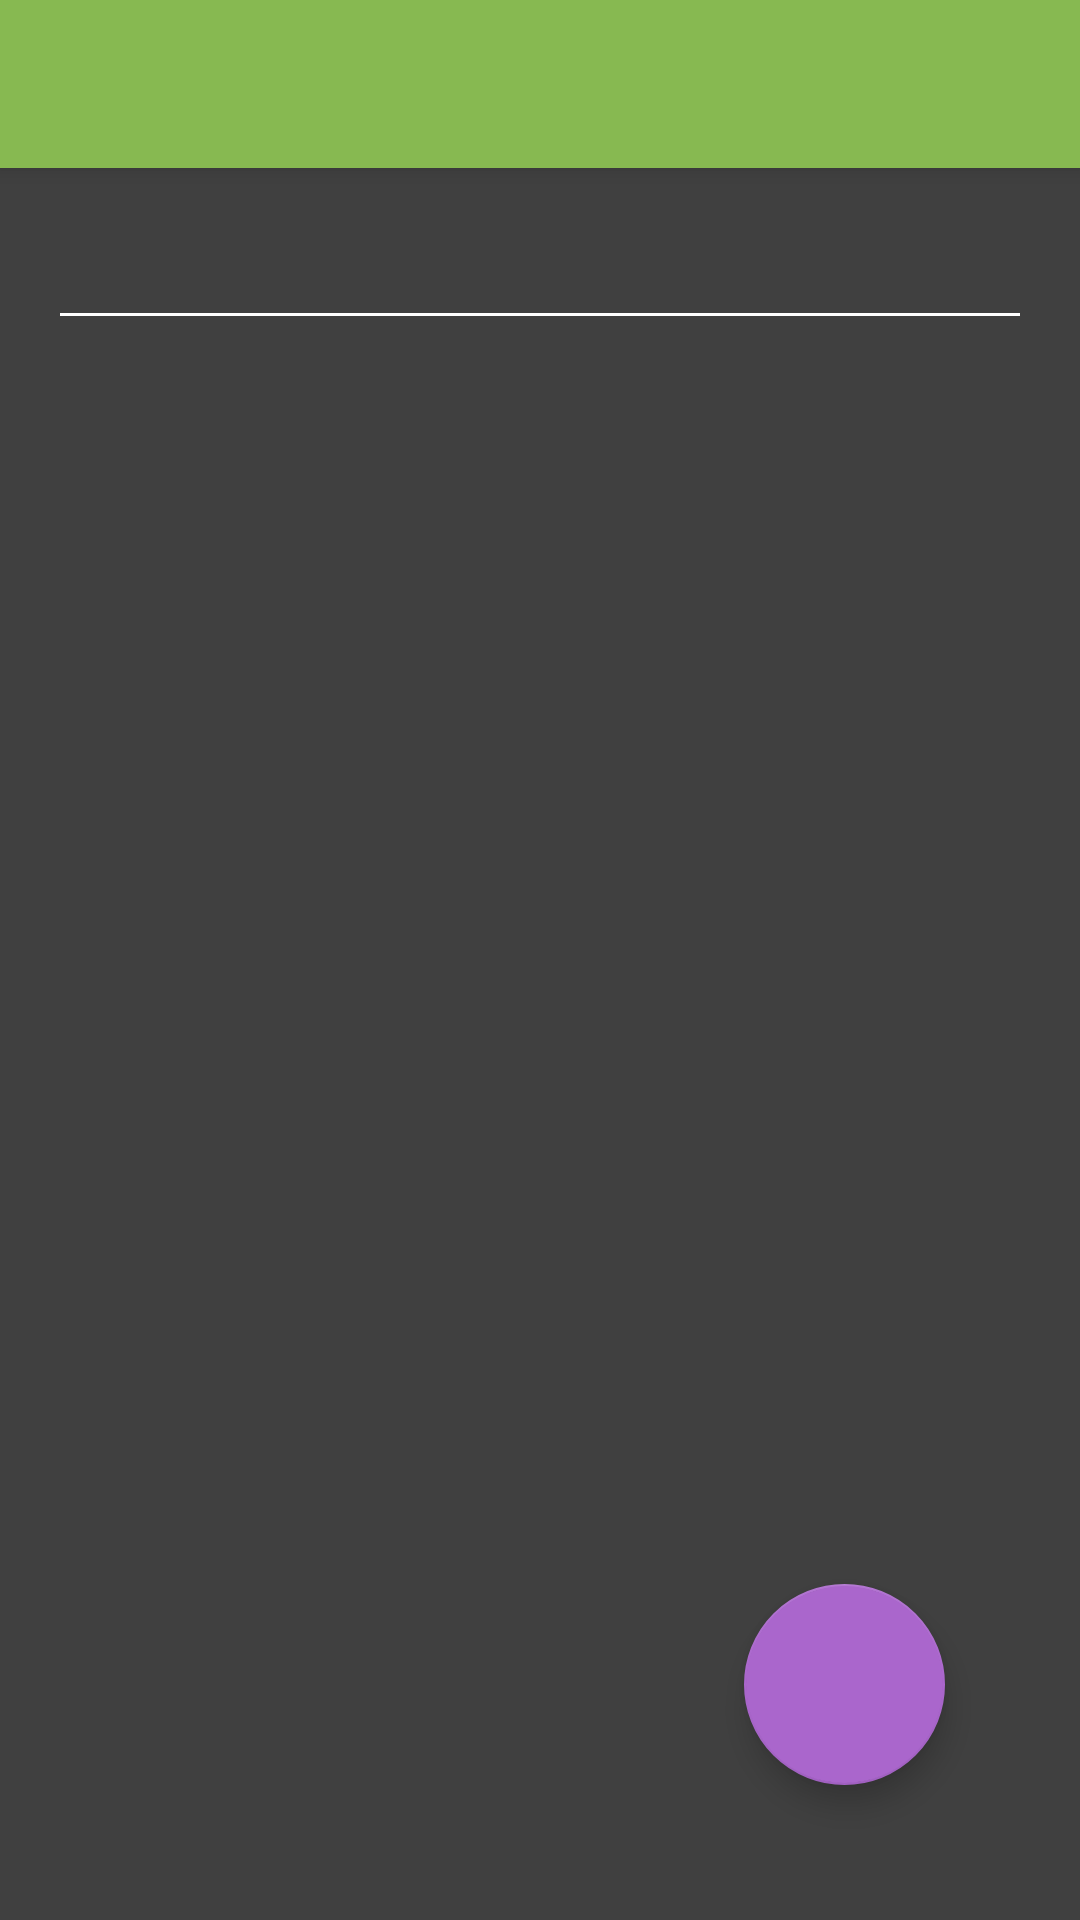

Layout XML and referenced resources for this Android screen:
<!-- AndroidManifest.xml: application theme AppTheme -->
<!-- res/layout/activity_keys.xml -->
<?xml version="1.0" encoding="utf-8"?>

<android.support.design.widget.CoordinatorLayout xmlns:android="http://schemas.android.com/apk/res/android"
    xmlns:app="http://schemas.android.com/apk/res-auto"
    xmlns:tools="http://schemas.android.com/tools"
    android:layout_width="match_parent"
    android:layout_height="match_parent"
    android:fitsSystemWindows="true"
    tools:context="com.android.nfcexclusive.nfcexclusive.keys">

    <android.support.design.widget.AppBarLayout
        android:layout_width="match_parent"
        android:layout_height="wrap_content"
        android:theme="@style/AppTheme.AppBarOverlay">

        <android.support.v7.widget.Toolbar
            android:id="@+id/toolbar"
            android:layout_width="match_parent"
            android:layout_height="?attr/actionBarSize"
            android:background="?attr/colorPrimary"
            app:popupTheme="@style/AppTheme.PopupOverlay" />

    </android.support.design.widget.AppBarLayout>

    <include layout="@layout/content_keys"
        android:id="@+id/include2" />

    <android.support.design.widget.FloatingActionButton
        android:layout_width="wrap_content"
        android:layout_height="wrap_content"
        android:clickable="true"
        app:fabSize="mini"
        app:srcCompat="@drawable/ic_save_white_48dp"
        android:layout_margin="45dip"
        android:id="@+id/fab"
        app:layout_anchor="@+id/include2"
        app:layout_anchorGravity="bottom|right"
        android:layout_gravity="top|left" />


</android.support.design.widget.CoordinatorLayout>
<!-- res/layout/content_keys.xml (included above) -->
<?xml version="1.0" encoding="utf-8"?>

<RelativeLayout xmlns:android="http://schemas.android.com/apk/res/android"
    xmlns:app="http://schemas.android.com/apk/res-auto"
    xmlns:tools="http://schemas.android.com/tools"
    android:id="@+id/content_keys"
    android:layout_width="match_parent"
    android:layout_height="match_parent"
    android:paddingBottom="@dimen/activity_vertical_margin"
    android:paddingLeft="@dimen/activity_horizontal_margin"
    android:paddingRight="@dimen/activity_horizontal_margin"
    android:paddingTop="@dimen/activity_vertical_margin"
    app:layout_behavior="@string/appbar_scrolling_view_behavior"
    tools:context="com.android.nfcexclusive.nfcexclusive.keys"
    tools:showIn="@layout/activity_keys">

    <EditText
        android:layout_width="wrap_content"
        android:layout_height="wrap_content"
        android:inputType="textCapCharacters|textMultiLine"
        android:ems="10"
        android:id="@+id/editTextt"
        android:layout_alignParentEnd="true"
        android:layout_alignParentStart="true"
        android:layout_alignParentTop="true"
        android:fontFamily="monospace"
        android:typeface="normal" />
</RelativeLayout>
<!-- resources referenced by this layout -->
<resources>
  <dimen name="activity_horizontal_margin">16dp</dimen>
  <dimen name="activity_vertical_margin">16dp</dimen>
  <style name="AppTheme.AppBarOverlay" parent="ThemeOverlay.AppCompat.Dark.ActionBar" />
  <style name="AppTheme.PopupOverlay" parent="ThemeOverlay.AppCompat.Dark" />
  <style name="AppTheme" parent="Theme.AppCompat.Light.DarkActionBar">
          
          <item name="android:windowBackground">@color/background</item>
          <item name="colorPrimary">#87B951</item>
          <item name="colorPrimaryDark">#6F9C42</item>
          <item name="colorAccent">#AA66CC</item>
          <item name="android:colorBackground">@color/background</item>
          <item name="android:colorForeground">#AA66CC</item>
          <item name="android:navigationBarColor">#AA66CC</item>
          <item name="android:editTextColor">#ffffffff</item>
          <item name="android:textColorPrimary">#ffffffff</item>
          <item name="android:textColorSecondary">#ffffffff</item>
          <item name="android:textColorTertiary">#ffffffff</item>
          <item name="android:textColorPrimaryInverse">#AA66CC</item>
          <item name="android:textColorSecondaryInverse">#AA66CC</item>
          <item name="android:textColorTertiaryInverse">#AA66CC</item>
          <item name="android:alertDialogTheme">@style/YourAlertDialogTheme</item>
          <item name="android:textColor">#ffffffff</item>
      </style>
  <color name="background">#404040</color>
  <style name="YourAlertDialogTheme">
          <item name="android:windowBackground">@color/background</item>
          <item name="android:windowContentOverlay">@null</item>
          <item name="android:windowIsFloating">true</item>
          <item name="android:windowAnimationStyle">@android:style/Animation.Dialog</item>
          <item name="android:windowMinWidthMajor">@android:dimen/dialog_min_width_major</item>
          <item name="android:windowMinWidthMinor">@android:dimen/dialog_min_width_minor</item>
          <item name="android:windowTitleStyle">@color/background</item>
          <item name="android:textAppearanceMedium">@color/background</item>
          <item name="android:borderlessButtonStyle">@color/background</item>
          <item name="android:buttonBarStyle">@color/background</item>
      </style>
</resources>
